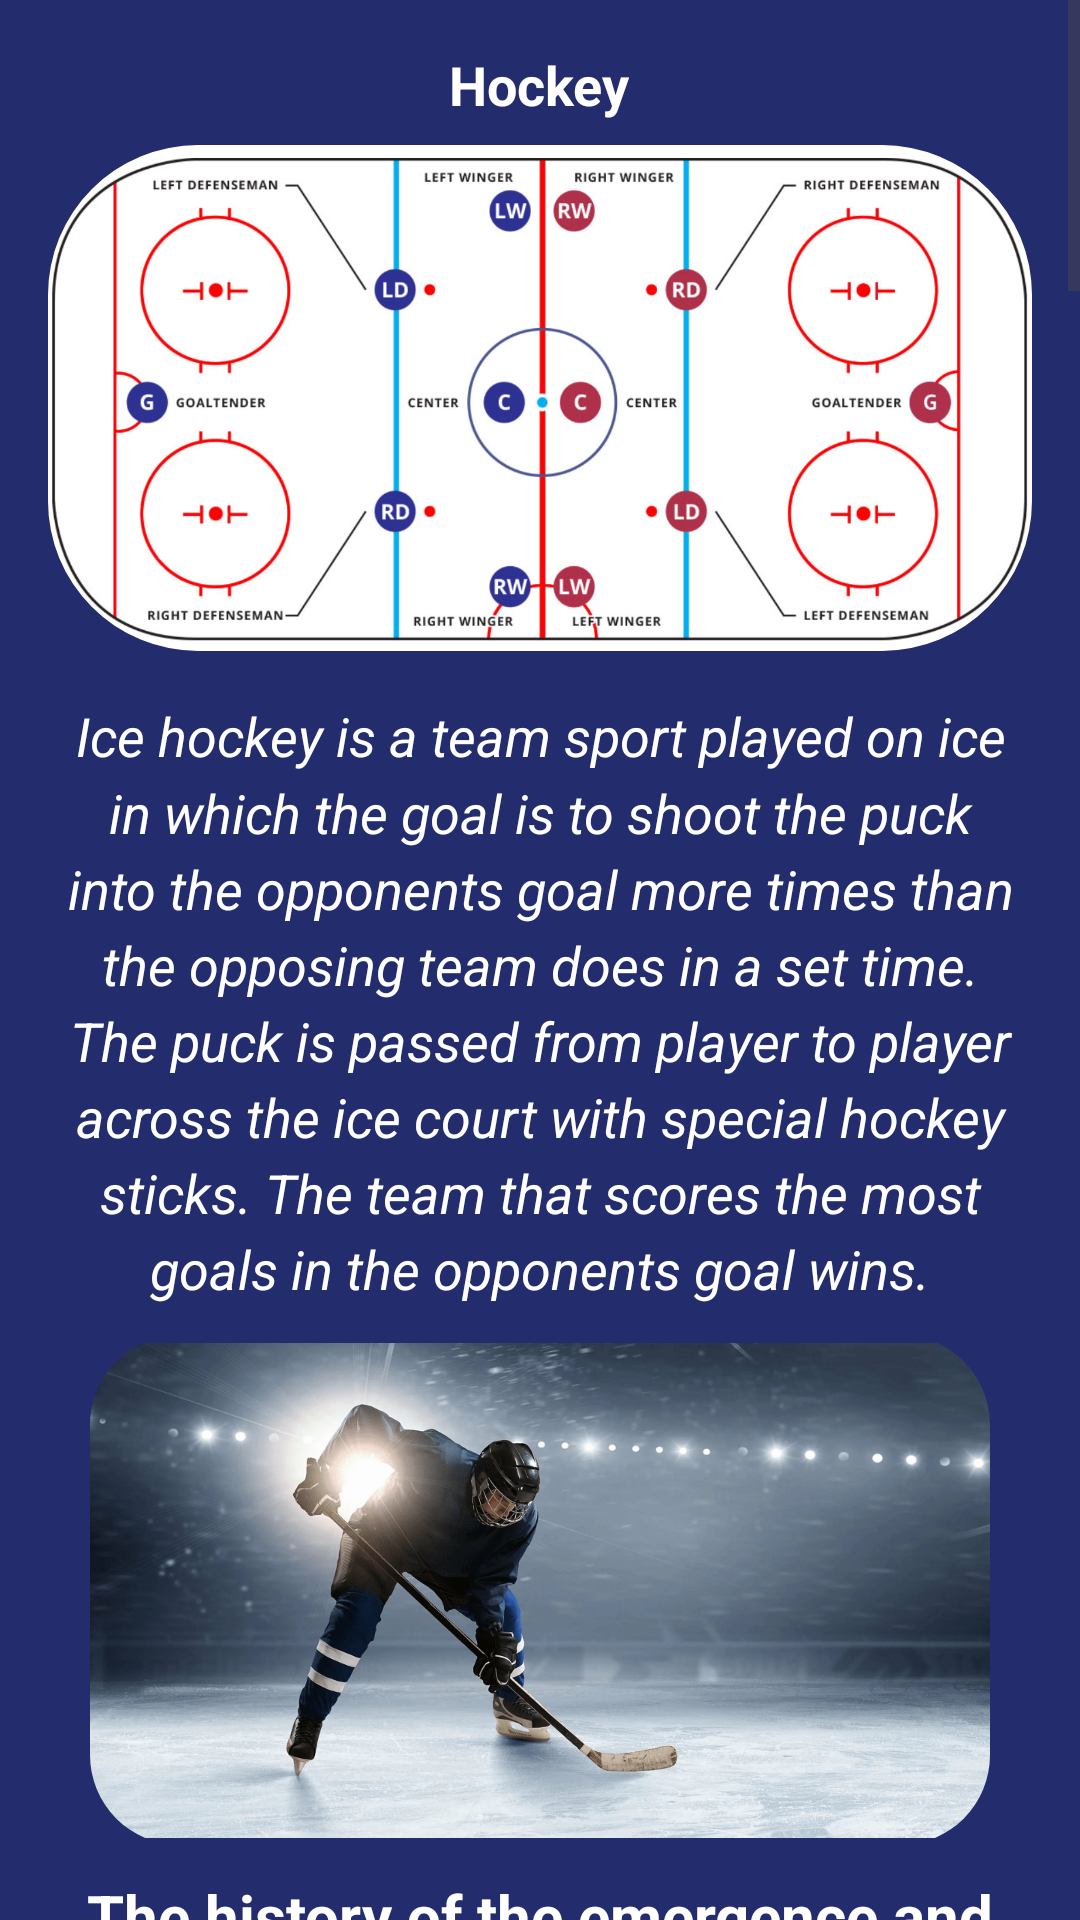

Android layout source for this screen:
<!-- AndroidManifest.xml: application theme Theme.HockeyNews -->
<!-- res/layout/fragment_rules.xml -->
<?xml version="1.0" encoding="utf-8"?>
<ScrollView xmlns:android="http://schemas.android.com/apk/res/android"
    xmlns:app="http://schemas.android.com/apk/res-auto"
    xmlns:tools="http://schemas.android.com/tools"
    android:layout_width="match_parent"
    android:layout_height="match_parent"
    tools:context=".presentation.MainActivity">

    <LinearLayout
        android:layout_width="match_parent"
        android:layout_height="wrap_content"
        android:background="#232C6C"
        android:orientation="vertical"
        android:padding="16dp">

        <TextView
            android:id="@+id/teamSizeTextView"
            android:layout_width="wrap_content"
            android:layout_height="wrap_content"
            android:layout_gravity="center"
            android:layout_marginBottom="8dp"
            android:gravity="center"
            android:text="Hockey"
            android:textColor="@color/white"
            android:textSize="18sp"
            android:textStyle="bold" />

        <com.google.android.material.imageview.ShapeableImageView
            android:id="@+id/playerFunctionsImageView"
            android:layout_width="match_parent"
            android:layout_height="wrap_content"
            android:layout_marginBottom="16dp"
            android:adjustViewBounds="true"
            android:scaleType="centerCrop"
            android:src="@drawable/functions_of_players_image"
            app:shapeAppearanceOverlay="@style/RoundedImageView" />


        <TextView
            android:id="@+id/rulesTextView"
            android:layout_width="match_parent"
            android:layout_height="wrap_content"
            android:gravity="center"
            android:lineSpacingMultiplier="1.2"
            android:text="@string/rules1"
            android:textColor="@color/white"
            android:textSize="18sp"
            android:textStyle="italic" />

        <com.google.android.material.imageview.ShapeableImageView
            android:layout_width="300dp"
            android:layout_height="170dp"
            android:layout_gravity="center"
            android:layout_margin="10dp"
            android:src="@drawable/hockey_img1"
            app:shapeAppearanceOverlay="@style/RoundedImageView1" />

        <TextView
            android:layout_width="match_parent"
            android:layout_height="wrap_content"
            android:gravity="center"
            android:lineSpacingMultiplier="1.2"
            android:text="@string/rules2"
            android:textColor="@color/white"
            android:textSize="20sp"
            android:textStyle="bold" />

        <TextView
            android:layout_width="match_parent"
            android:layout_height="wrap_content"
            android:layout_marginBottom="40dp"
            android:gravity="center"
            android:lineSpacingMultiplier="1.2"
            android:text="@string/rules3"
            android:textColor="@color/white"
            android:textSize="18sp"
            android:textStyle="italic" />

        <TextView
            android:layout_width="match_parent"
            android:layout_height="wrap_content"
            android:gravity="center"
            android:lineSpacingMultiplier="1.2"
            android:text="Правила хоккея с шайбой на льду (кратко)"
            android:textColor="@color/white"
            android:textSize="20sp"
            android:textStyle="bold" />

        <com.google.android.material.imageview.ShapeableImageView
            android:layout_width="300dp"
            android:layout_height="170dp"
            android:layout_gravity="center"
            android:layout_margin="10dp"
            android:src="@drawable/hockey_img2"
            app:shapeAppearanceOverlay="@style/RoundedImageView1" />

        <TextView
            android:layout_width="match_parent"
            android:layout_height="wrap_content"
            android:layout_marginBottom="40dp"
            android:gravity="center"
            android:lineSpacingMultiplier="1.2"
            android:text="@string/rules4"
            android:textColor="@color/white"
            android:textSize="18sp"
            android:textStyle="italic" />

        <TextView
            android:layout_width="match_parent"
            android:layout_height="wrap_content"
            android:gravity="center"
            android:lineSpacingMultiplier="1.2"
            android:text="Хоккейная площадка"
            android:textColor="@color/white"
            android:textSize="20sp"
            android:textStyle="bold" />

        <TextView
            android:layout_width="match_parent"
            android:layout_height="wrap_content"
            android:layout_marginBottom="40dp"
            android:gravity="center"
            android:lineSpacingMultiplier="1.2"
            android:text="@string/rules5"
            android:textColor="@color/white"
            android:textSize="18sp"
            android:textStyle="italic" />

        <com.google.android.material.imageview.ShapeableImageView
            android:layout_width="300dp"
            android:layout_height="170dp"
            android:layout_gravity="center"
            android:layout_margin="10dp"
            android:src="@drawable/hockey_img3"
            app:shapeAppearanceOverlay="@style/RoundedImageView1" />

        <TextView
            android:layout_width="match_parent"
            android:layout_height="wrap_content"
            android:layout_marginBottom="40dp"
            android:gravity="center"
            android:lineSpacingMultiplier="1.2"
            android:text="@string/rules6"
            android:textColor="@color/white"
            android:textSize="18sp"
            android:textStyle="italic" />

        <TextView
            android:layout_width="match_parent"
            android:layout_height="wrap_content"
            android:gravity="center"
            android:lineSpacingMultiplier="1.2"
            android:text="Размер ворот в хоккее с шайбой"
            android:textColor="@color/white"
            android:textSize="20sp"
            android:textStyle="bold" />

        <TextView
            android:layout_width="match_parent"
            android:layout_height="wrap_content"
            android:layout_marginBottom="40dp"
            android:gravity="center"
            android:lineSpacingMultiplier="1.2"
            android:text="@string/rules7"
            android:textColor="@color/white"
            android:textSize="18sp"
            android:textStyle="italic" />
    </LinearLayout>
</ScrollView>
<!-- resources referenced by this layout -->
<resources>
  <color name="white">#FFFFFFFF</color>
  <string name="rules1">Ice hockey is a team sport played on ice in which the goal is to shoot the puck into the opponents goal more times than the opposing team does in a set time. The puck is passed from player to player across the ice court with special hockey sticks. The team that scores the most goals in the opponents goal wins.</string>
  <string name="rules2">The history of the emergence and development of ice hockey</string>
  <string name="rules4">Modern ice hockey rules define the following important points: an ice hockey match consists of three periods, each period lasting 20 minutes; each period begins with a puck face-off and ends with the referees whistle; the puck is thrown in by the referee; between periods there are 15 minute breaks, which are accompanied by a change of gates; six players can be on the field at the same time, while a full hockey team consists of 20-25 people; replacement of players occurs both in pauses and during the game; power wrestling is allowed in hockey; in power wrestling, the following are prohibited: tripping, delaying an opponent, elbow strikes, as well as attacking a player who does not own the puck; the regular time of the game may end in a draw and there will be overtime, after which a shootout may follow; for violations, athletes are sent to the penalty box.</string>
  <string name="rules5">Размеры хоккейных площадок разнятся в зависимости от правил (НХЛ или ИИХФ). По версии ИИХФ размеры площадки могут варьироваться от 56 – 60 метров в длину и 26 – 30 метров в ширину. В НХЛ размеры площадки строго фиксированы 60,96 метров в дину и 25,90 метров в ширину. Считается, что меньшая площадка приводит к более красочной игре, а именно к силовой борьбе, броскам по воротам и игре у бортов. Углы площадки должны быть скруглены дугой окружности радиусом от 7 м до 8,5 м по правилам ИИХФ и 8,53 м в НХЛ. Площадка обязательно должна быть ограждена бортиком высотой 1,20 – 1,22 метров. На лицевых бортах за воротами по всей ширине поля (включая закругления) крепится ограждение из защитного стекла высотой 1,6-2 м. Хоккейная площадка размечена следующим образом: на расстоянии 3 – 4 метров от бортов проведены лицевые линии (линии ворот); на расстоянии 17,23 метров от линии ворот проведены синие линии зон, благодаря которым площадка разделяется на 3 зоны: центральную и две зоны соперников; в центре поля находится красная линия, разделяющая площадку пополам, и точка вбрасывания, находящаяся посередине красной линии; по обе стороны от ворот на расстоянии 6 метров нарисованы точки вбрасывания с зоной вбрасывания радиусом 4,5 метра.</string>
  <string name="rules6">There are a total of nine throw-in spots on the ice hockey rink: the center spot; four face-off endpoints (two in each zone); four face-off spots in the neutral zone. The hockey rink is equipped with two benches for penalized players.</string>
  <string name="rules7">The goal in ice hockey consists of two posts (vertical posts) that are on the goal line at an equal distance from the sides and connected at the top by a horizontal crossbar. The distance between the bars (width) is 1.83 m, and the distance from the lower edge of the crossbar to the ice surface (height) is 1.22 m. The diameter of the crossbar and both bars is no more than 5 cm.</string>
</resources>
